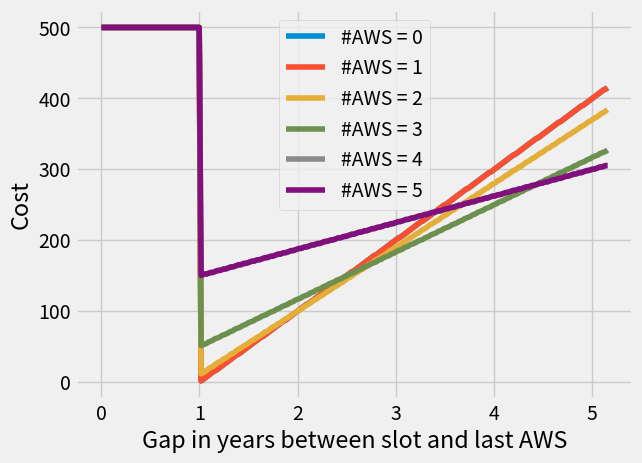

This chart was generated by the following Python code:
"""compute_cost.py:

"""

__author__           = "Dilawar Singh"
__copyright__        = "Copyright 2016, Dilawar Singh"
__credits__          = ["NCBS Bangalore"]
__license__          = "GNU GPL"
__version__          = "1.0.0"
__maintainer__       = "Dilawar Singh"
__email__            = "dilawars@ncbs.res.in"
__status__           = "Development"

import sys
import os
import random
import datetime
import math

__fmt__ = '%Y-%m-%d'

def parabola( x0, offset, x ):
    minX = x0 * 0.6
    ys = offset + offset * (x-minX) ** 2.0
    return ys

def linear( nAWS, year ):
    """These parameters are choosen by obverving the plots.
    """
    x = year - 1
    if nAWS <= 1:
        return max(0, x)
    elif nAWS == 2:
        c = 0.1
        m = (0.55-c)/0.5
    elif nAWS == 3:
        c = 0.5
        m = (1.5-c)/1.5
    else:
        c = 1.5
        m = (3-c)/4
    return max(0, m*x+c)

def computeCost( slot_date, lastDate, nAWS ):
    ndays = ( slot_date - lastDate ).days
    nyears = ndays / 365.0
    cost = 0
    if ndays < 365.0:
        cost = 5
    else:
        cost = linear( nAWS, nyears )
    return int( 100.0 * cost )

def random_date(start, end):
    """
    This function will return a random datetime between two datetime
    objects.
    """
    delta = end - start
    int_delta = (delta.days * 24.0 * 60 * 60) + delta.seconds
    random_second = randrange(int_delta)
    return start + datetime.timedelta(seconds=random_second)

def test( ):
    import matplotlib as mpl
    import matplotlib.pyplot as plt
    mpl.style.use(['bmh', 'fivethirtyeight'])
    mpl.rcParams['text.usetex'] = False
    # Generate random test data.
    start = datetime.datetime.strptime( '2017-03-18', __fmt__ )
    end = datetime.datetime.strptime( '2021-03-18', __fmt__  )
    for naws in range( 0, 6 ):
        xval, yval = [ ], [ ]
        for i in range( 5 * 54 ):
            date = start + datetime.timedelta( days = i * 7 )
            xval.append( (date - start).days / 365.0 )
            yval.append( computeCost( date, start, naws ) )

        plt.xlabel( 'Gap in years between slot and last AWS' )
        plt.ylabel( 'Cost' )
        plt.plot( xval, yval, label = '#AWS = %d' % naws )
        plt.legend( )

    plt.savefig( "%s.png" % sys.argv[0] )

if __name__ == '__main__':
    test()
